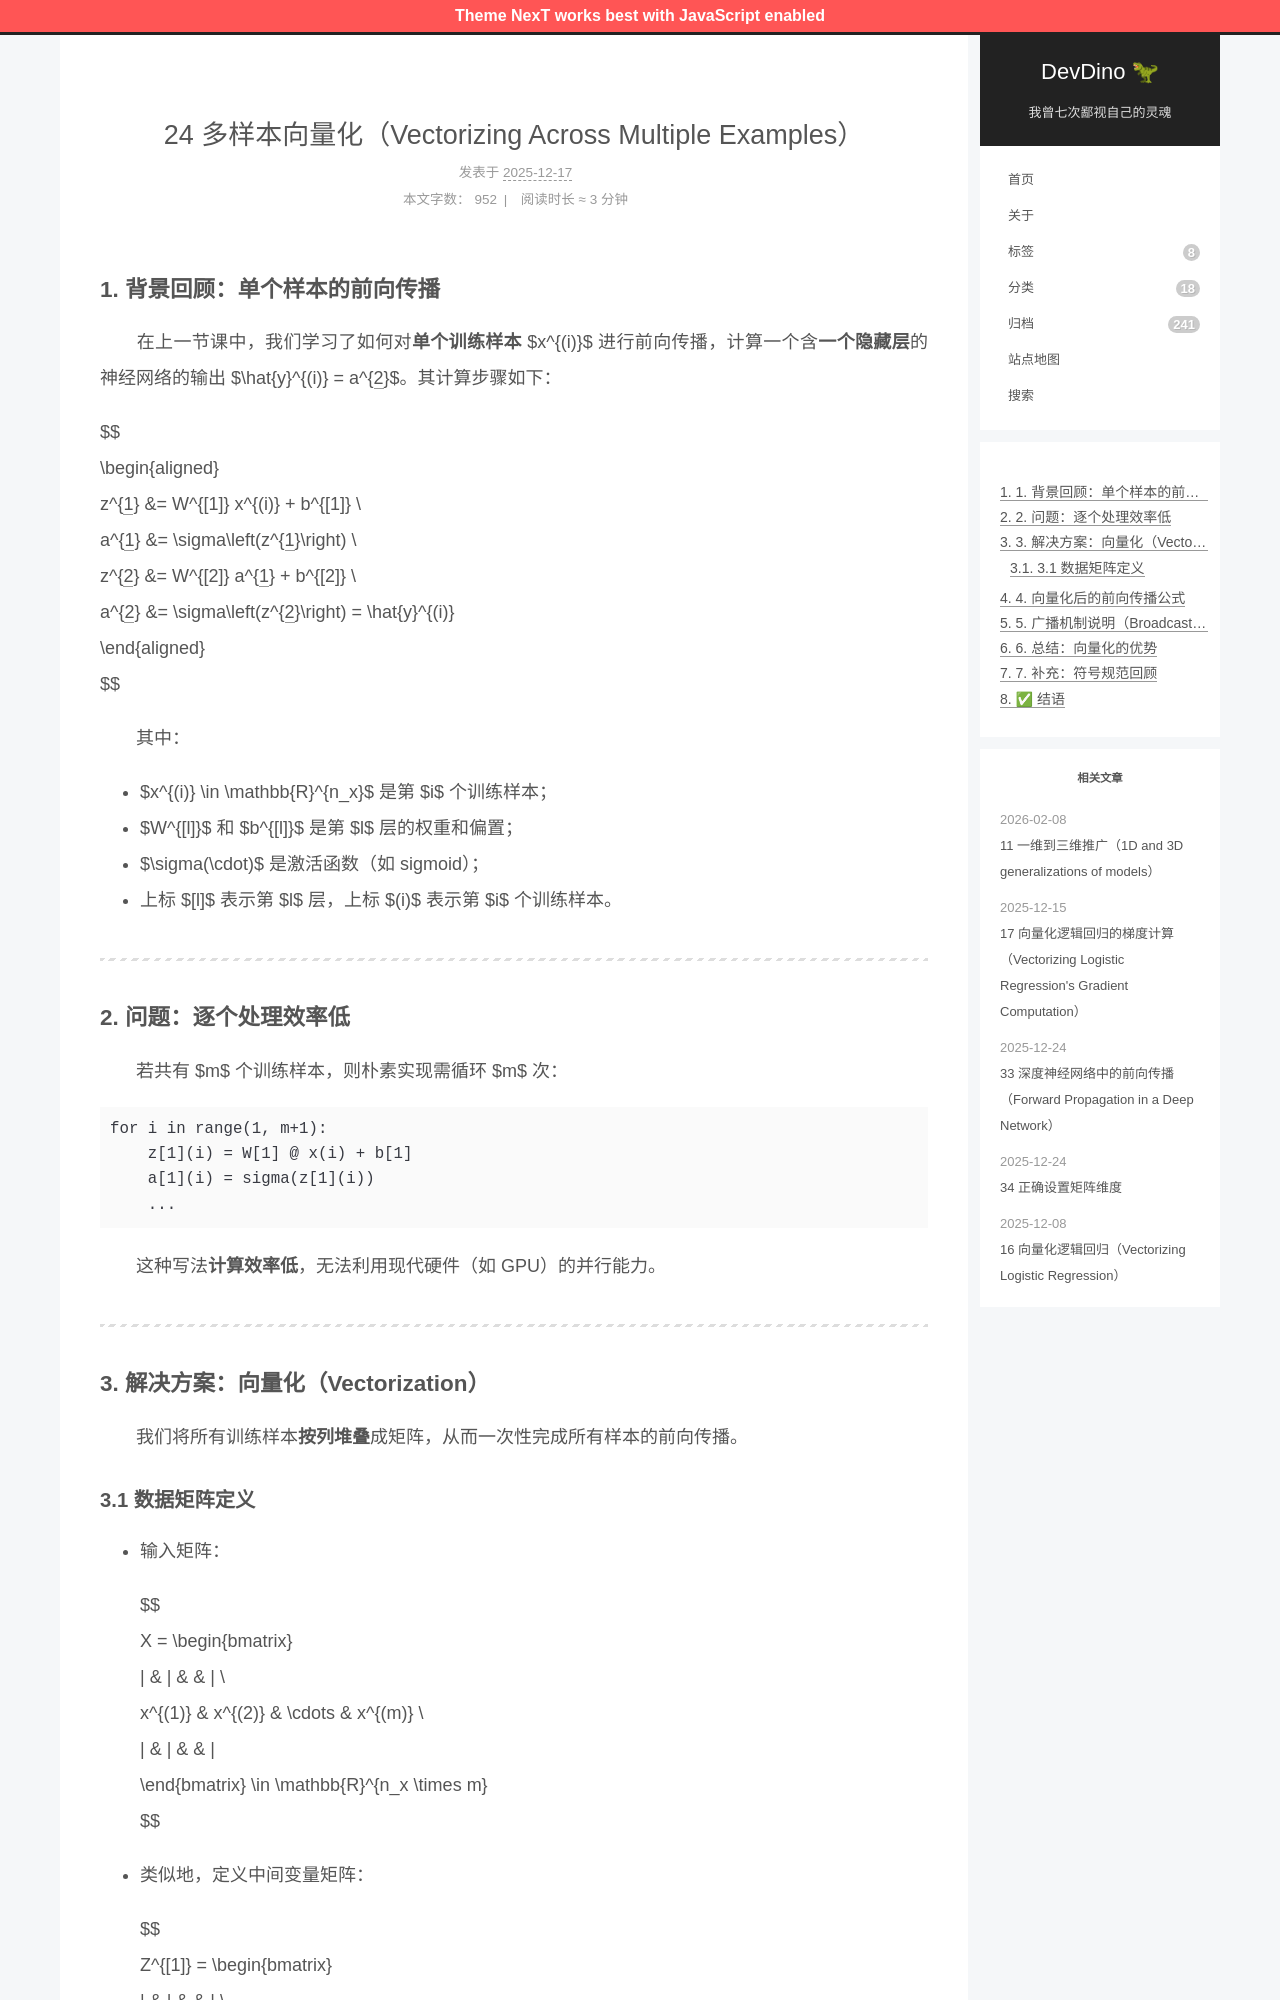

repository: afetmin/blog · page: 24 多样本向量化（Vectorizing Across Multiple Examples）/index.html · generator: jekyll

---
title: 24 多样本向量化（Vectorizing Across Multiple Examples）
date: 2025-12-17T19:43:52Z
lastmod: 2025-12-17T19:44:59Z
categories: 神经网络与深度学习
---

### 1. 背景回顾：单个样本的前向传播

　　在上一节课中，我们学习了如何对**单个训练样本** $x^{(i)}$ 进行前向传播，计算一个含**一个隐藏层**的神经网络的输出 $\hat{y}^{(i)} = a^{[2](i)}$。其计算步骤如下：

$$
\begin{aligned}
z^{[1](i)} &= W^{[1]} x^{(i)} + b^{[1]} \\
a^{[1](i)} &= \sigma\left(z^{[1](i)}\right) \\
z^{[2](i)} &= W^{[2]} a^{[1](i)} + b^{[2]} \\
a^{[2](i)} &= \sigma\left(z^{[2](i)}\right) = \hat{y}^{(i)}
\end{aligned}
$$

　　其中：

- $x^{(i)} \in \mathbb{R}^{n_x}$ 是第 $i$ 个训练样本；
- $W^{[l]}$ 和 $b^{[l]}$ 是第 $l$ 层的权重和偏置；
- $\sigma(\cdot)$ 是激活函数（如 sigmoid）；
- 上标 $[l]$ 表示第 $l$ 层，上标 $(i)$ 表示第 $i$ 个训练样本。

---

### 2. 问题：逐个处理效率低

　　若共有 $m$ 个训练样本，则朴素实现需循环 $m$ 次：

```python
for i in range(1, m+1):
    z[1](i) = W[1] @ x(i) + b[1]
    a[1](i) = sigma(z[1](i))
    ...
```

　　这种写法**计算效率低**，无法利用现代硬件（如 GPU）的并行能力。

---

### 3. 解决方案：向量化（Vectorization）

　　我们将所有训练样本**按列堆叠**成矩阵，从而一次性完成所有样本的前向传播。
